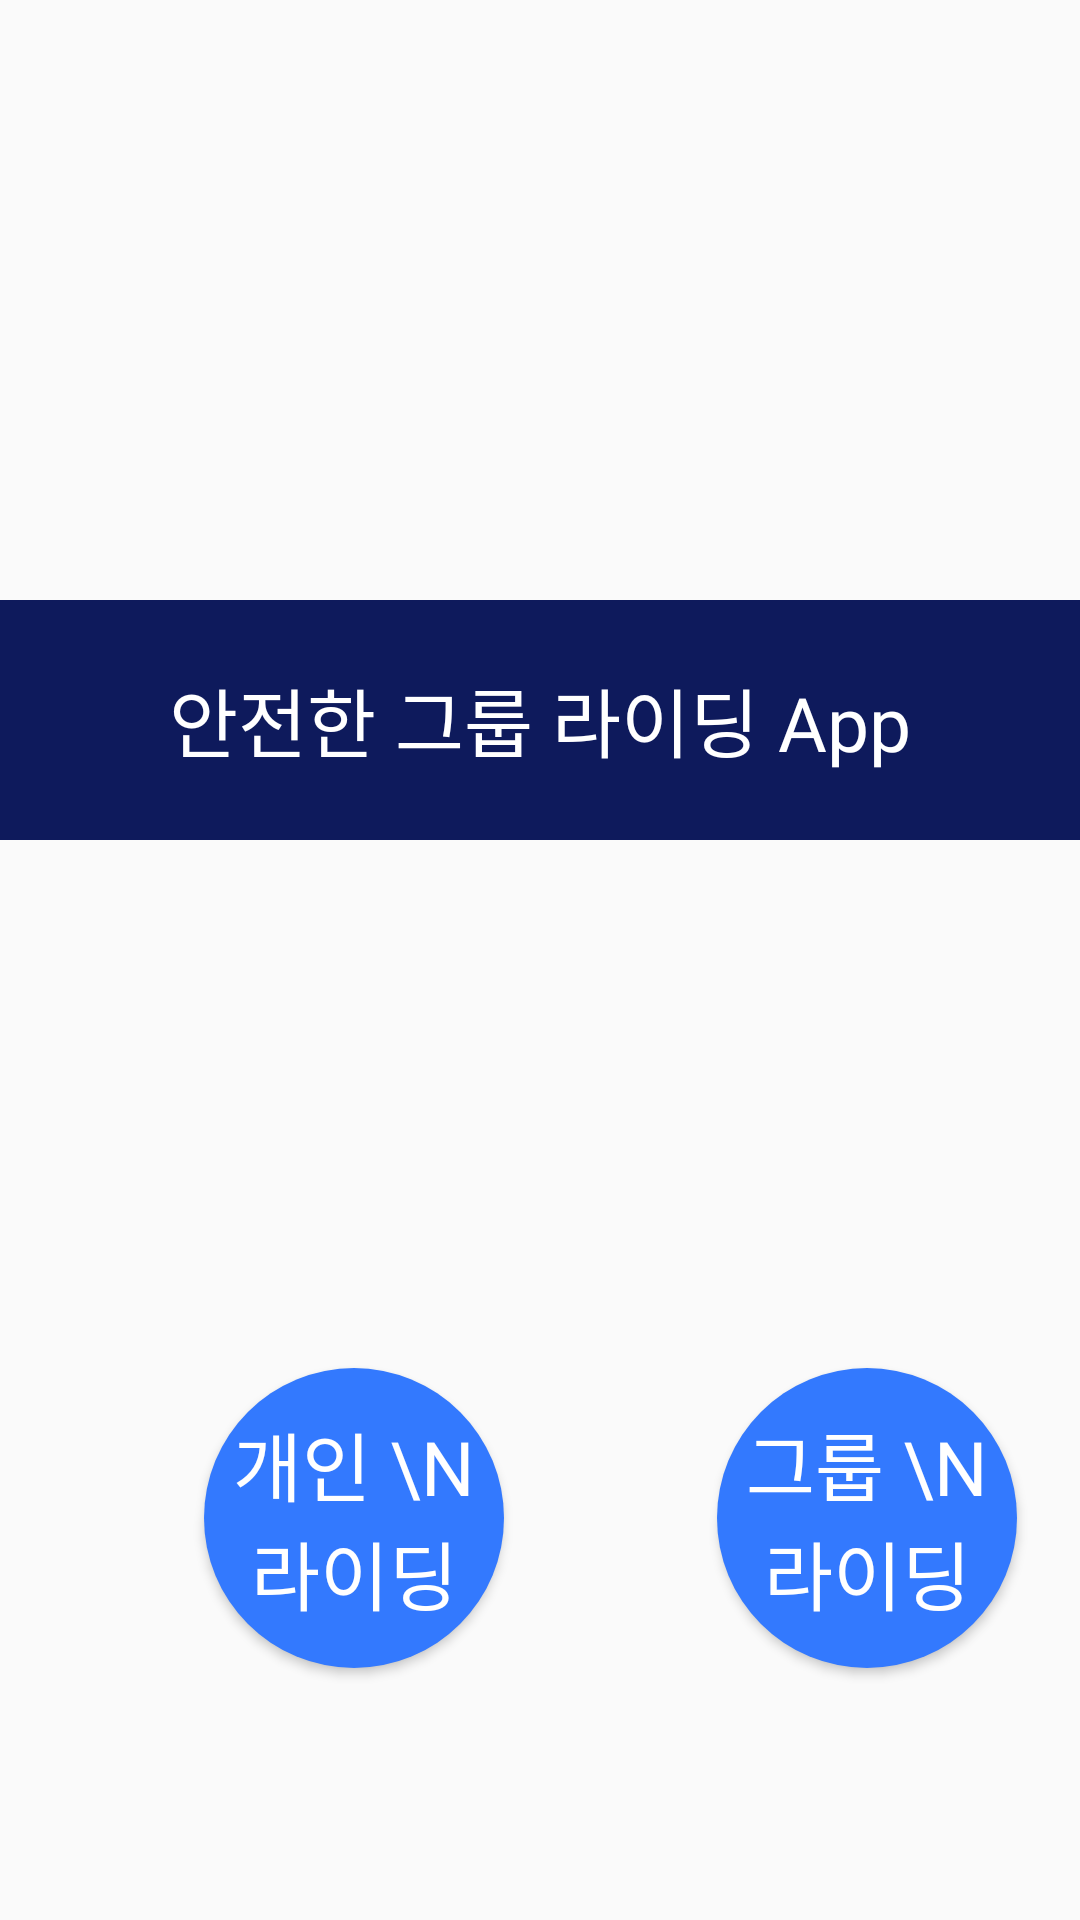

Layout XML and referenced resources for this Android screen:
<!-- AndroidManifest.xml: application theme AppTheme -->
<!-- res/layout/fragment_page_1.xml -->
<?xml version="1.0" encoding="utf-8"?>
<LinearLayout xmlns:android="http://schemas.android.com/apk/res/android"
    xmlns:app="http://schemas.android.com/apk/res-auto"
    xmlns:tools="http://schemas.android.com/tools"
    android:layout_width="match_parent"
    android:orientation="vertical"
    android:layout_height="match_parent"
    android:layout_gravity="top"
    android:label="@string/title_home">













    <ViewFlipper
        android:id="@+id/image_slide"
        android:layout_width="match_parent"
        android:layout_height="200dp"/>


    <TextView
        android:layout_width="match_parent"
        android:layout_height="80dp"
        android:text="안전한 그룹 라이딩 App"
        android:gravity="center"
        android:textSize="25dp"
        android:background="#0E1A5C"
        android:textColor="#FFFFFF"
        android:fontFamily="@font/nexongothiclight"/>

    <androidx.constraintlayout.widget.ConstraintLayout
        android:layout_width="match_parent"
        android:layout_height="212dp"
        android:layout_gravity="center"
        android:layout_marginTop="170dp"
        >

        <Button
            android:id="@+id/button_single"
            android:layout_width="100dp"
            android:layout_height="100dp"
            android:layout_marginStart="68dp"
            android:layout_marginBottom="100dp"
            android:background="@drawable/button_background"
            android:fontFamily="@font/nexongothiclight"
            android:gravity="center"
            android:shadowRadius="30"
            android:text="개인 \n 라이딩"
            android:textColor="#FFFFFF"
            android:textSize="25dp"
            app:layout_constraintBottom_toBottomOf="parent"
            app:layout_constraintStart_toStartOf="parent"
            app:layout_constraintTop_toTopOf="parent"
            android:onClick="personal_activity"/>

        <Button
            android:id="@+id/button_group"
            android:layout_width="100dp"
            android:layout_height="100dp"
            android:layout_marginLeft="50dp"
            android:layout_marginBottom="100dp"
            android:background="@drawable/button_background"
            android:fontFamily="@font/nexongothiclight"
            android:gravity="center"
            android:shadowRadius="30"
            android:text="그룹 \n 라이딩"
            android:textColor="#FFFFFF"
            android:textSize="25dp"
            app:layout_constraintBottom_toBottomOf="parent"
            app:layout_constraintEnd_toEndOf="parent"
            app:layout_constraintStart_toEndOf="@+id/button_single"
            app:layout_constraintTop_toTopOf="parent" />

    </androidx.constraintlayout.widget.ConstraintLayout>


</LinearLayout>
<!-- resources referenced by this layout -->
<resources>
  <!-- drawable button_background (drawable) -->
  <?xml version="1.0" encoding="utf-8"?>
  <shape xmlns:android="http://schemas.android.com/apk/res/android"
  
      android:shape="rectangle" >
      <solid android:color="#3379fe" />
      <corners
          android:radius="100dp"/>
  
  
  </shape>
  <string name="title_home">메인</string>
  <style name="AppTheme" parent="Theme.AppCompat.Light.NoActionBar">
          
          <item name="colorPrimary">#3379fe</item>
          <item name="colorPrimaryDark">#3379fe</item>
          <item name="colorAccent">#000000</item>
          <item name="android:windowLightStatusBar">false</item>
          <item name="android:statusBarColor">#3379fe</item>
          <item name="colorControlNormal">#000000</item>
  
      </style>
</resources>
